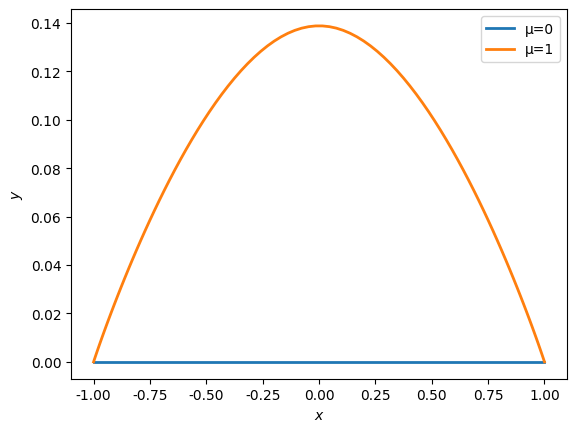
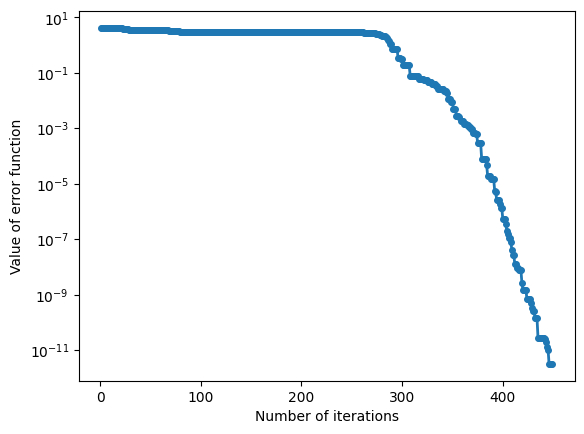

These charts were generated, in order, by the following Python code:
import matplotlib.pyplot as plt
import numpy as np
from scipy.integrate import solve_ivp
from scipy.optimize import minimize
plt.rcParams.update({
    'font.family': 'Arial',
    'font.sans-serif': ['Arial'],
    'lines.linewidth': 2
})

t_span = (0, 1); t_eval = np.linspace(0, 1, 100)

# Shooting method for initial value
iterations = [];errors_list = []
def dynamics(t, state, mu):
    distance = (state[0]**2+state[4]**2)
    return np.hstack(
        [state[1:4], mu*(state[0]/distance**2),
         state[5:8], mu*(state[4]/distance**2)])

def errors(x, mu):
    initial_value = [-1, 0, x[0], x[1], 0, 0, x[2], x[3]]
    sol = solve_ivp(lambda t, state: dynamics(t, state, mu),
                    t_span, initial_value, t_eval=t_eval, method='RK45')
    err = ((sol.y[0,-1]-1)**2+(sol.y[1,-1])**2
           +(sol.y[4,-1])**2+(sol.y[5,-1])**2)
    return err

def call(x, mu):
    iterations.append(len(iterations) + 1)
    errors_list.append(errors(x, mu))
res1 = minimize(lambda x: errors(x, 0), [0, 0, 0, 0])
res2 = minimize(lambda x: errors(x, 1), [0, 0, 0, 0], method="Nelder-Mead",
                callback = lambda x: call(x, 1))
print(res2)

# Solve and draw y-x trajectory diagram
solutions = []
x1 = [-1, 0, res1.x[0], res1.x[1], 0, 0, res1.x[2], res1.x[3]]
x2 = [-1, 0, res2.x[0], res2.x[1], 0, 0, res2.x[2], res2.x[3]]
cases = [(0, x1, "μ=0"), (1, x2, "μ=1")]
for mu, initial_value, label in cases:
    sol = solve_ivp(lambda t, state: dynamics(t, state, mu),
        t_span, initial_value, t_eval=t_eval, method='RK45')
    solutions.append((sol, label))
    
for sol, label in solutions:
    plt.plot(sol.y[0], sol.y[4], label=label)

plt.xlabel("$x$")
plt.ylabel("$y$")
plt.legend()
plt.show()

# Optimization curve chart
fig = plt.figure("Optimization curve chart")
plt.plot(iterations, errors_list, '-o', markersize=4)
plt.xlabel("Number of iterations")
plt.ylabel("Value of error function")
plt.yscale('log')
plt.show()
